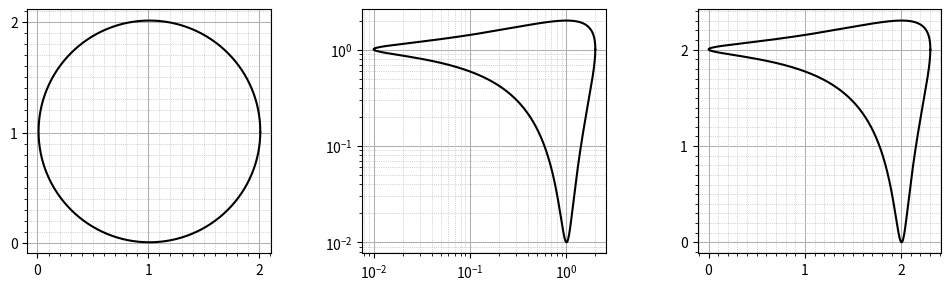

The script that saved this image:
import numpy as np
import matplotlib.pyplot as plt
from matplotlib.ticker import MultipleLocator

T = np.linspace(0,2*np.pi,512, endpoint = False)
X, Y = 1.01 + np.cos(T), 1.01 + np.sin(T)

fig = plt.figure(figsize=(10,3))

ax = plt.subplot(1, 3, 1, aspect=1);
ax.plot(X,Y, color="black")
ax.set_xticks([0,1,2])
ax.xaxis.set_major_locator(MultipleLocator(1.0));
ax.xaxis.set_minor_locator(MultipleLocator(0.1));
ax.set_yticks([0,1,2])
ax.yaxis.set_major_locator(MultipleLocator(1.0));
ax.yaxis.set_minor_locator(MultipleLocator(0.1));
ax.grid(True, "major", linewidth=0.75);
ax.grid(True, "minor", linewidth=0.50, linestyle=":");

ax = plt.subplot(1, 3, 2, aspect=1, xscale="log", yscale="log");
ax.plot(X,Y, color="black")
ax.grid(True, "major", linewidth=0.75);
ax.grid(True, "minor", linewidth=0.50, linestyle=":");

ax = plt.subplot(1, 3, 3, aspect=1);
ax.plot(2+np.log10(X), 2+np.log10(Y), color="black")
ax.set_xticks([0,1,2])
ax.xaxis.set_major_locator(MultipleLocator(1.0));
ax.xaxis.set_minor_locator(MultipleLocator(0.1));
ax.set_yticks([0,1,2])
ax.yaxis.set_major_locator(MultipleLocator(1.0));
ax.yaxis.set_minor_locator(MultipleLocator(0.1));
ax.grid(True, "major", linewidth=0.75);
ax.grid(True, "minor", linewidth=0.50, linestyle=":");


plt.tight_layout()
plt.show()
